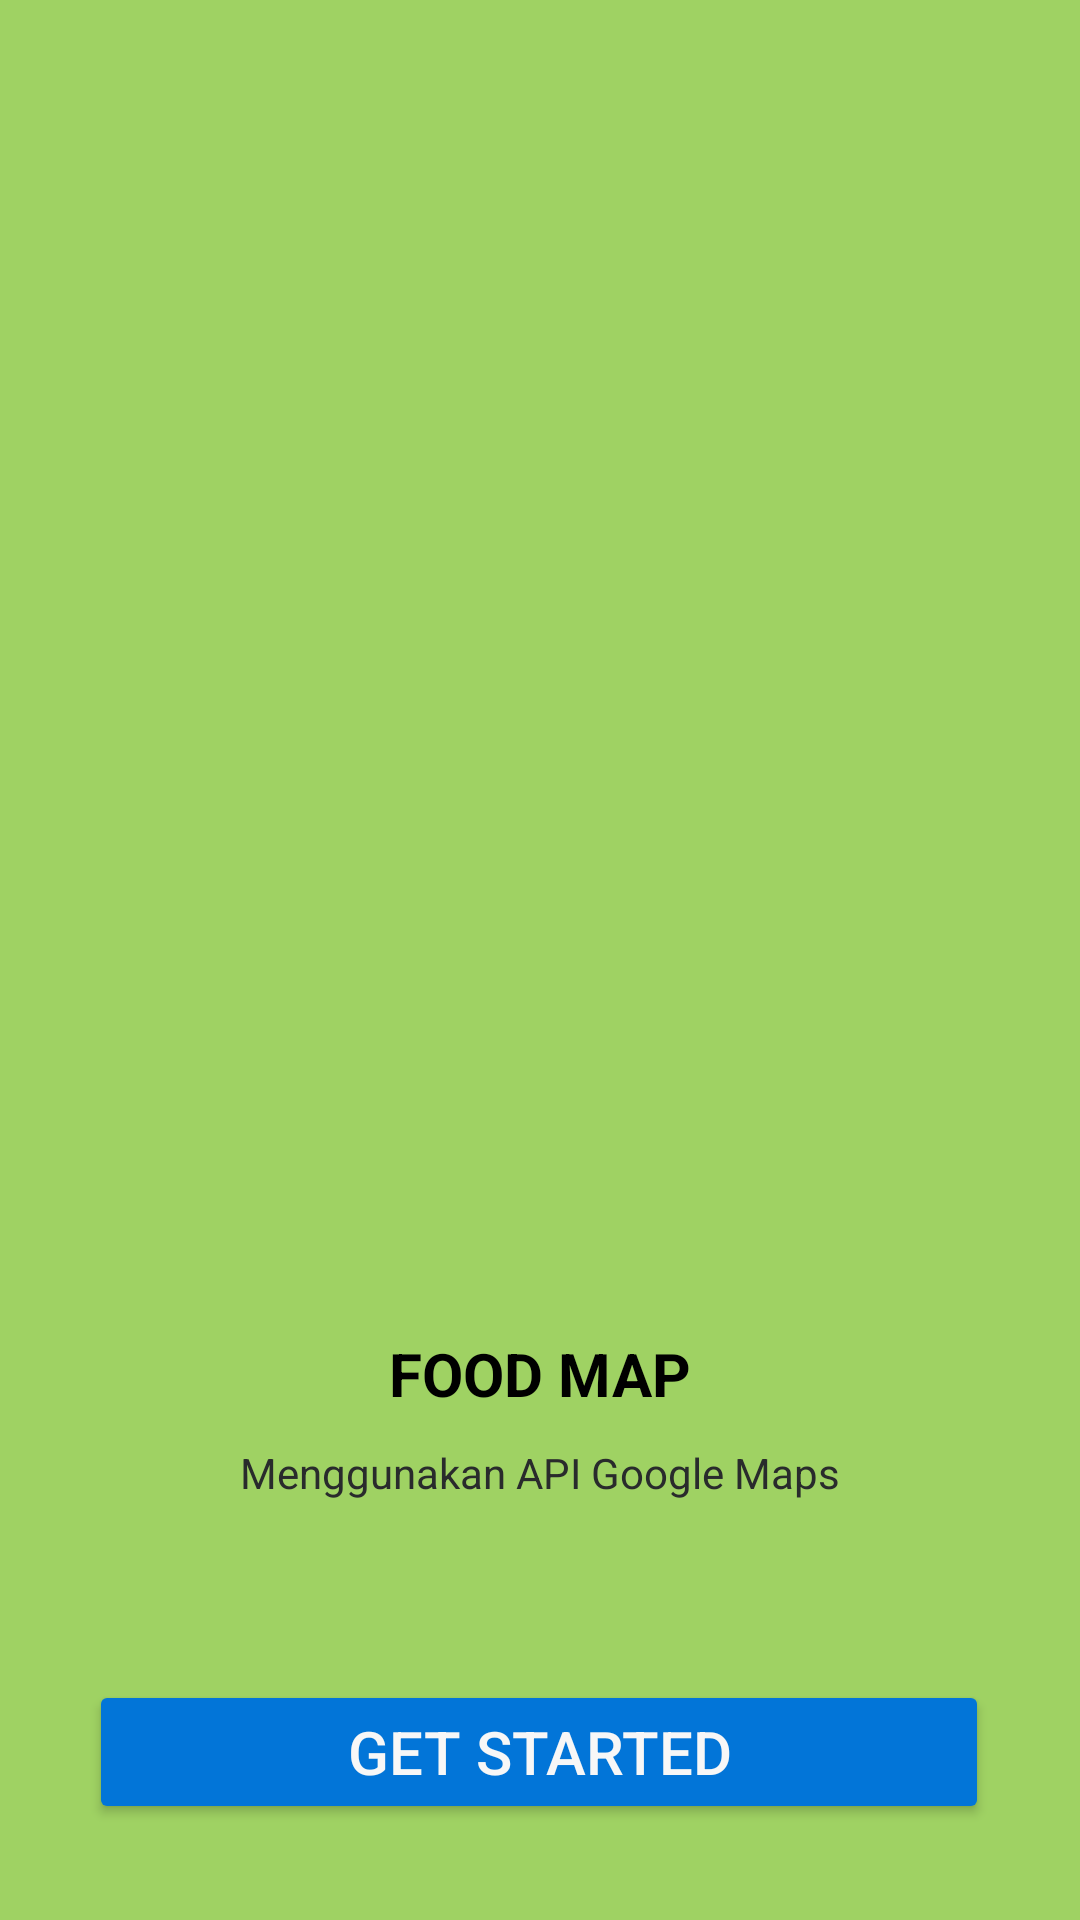

Reconstruct the res/layout file that produces this screen, plus the resources it refers to.
<!-- AndroidManifest.xml: application theme Theme.ProjectMakanan_10119275 -->
<!-- res/layout/layout_2.xml -->
<?xml version="1.0" encoding="utf-8"?>
<androidx.constraintlayout.widget.ConstraintLayout xmlns:android="http://schemas.android.com/apk/res/android"
    xmlns:app="http://schemas.android.com/apk/res-auto"
    xmlns:tools="http://schemas.android.com/tools"
    android:layout_width="match_parent"
    android:layout_height="match_parent"
    android:background="#9fd263">

    <ImageView
        android:id="@+id/gambar1"
        android:layout_width="300dp"
        android:layout_height="300dp"
        android:layout_centerHorizontal="true"
        app:layout_constraintBottom_toBottomOf="parent"
        app:layout_constraintEnd_toEndOf="parent"
        app:layout_constraintStart_toStartOf="parent"
        app:layout_constraintTop_toTopOf="parent"
        app:layout_constraintVertical_bias="0.32999998"
        app:srcCompat="@drawable/maps" />

    <TextView
        android:id="@+id/judul"
        android:layout_width="wrap_content"
        android:layout_height="wrap_content"
        android:layout_below="@id/gambar1"
        android:layout_centerHorizontal="true"
        android:layout_marginTop="32dp"
        android:text="FOOD MAP"
        android:textColor="@color/black"
        android:textSize="20dp"
        android:textStyle="bold"
        app:layout_constraintEnd_toEndOf="parent"
        app:layout_constraintStart_toStartOf="parent"
        app:layout_constraintTop_toBottomOf="@+id/gambar1" />

    <TextView
        android:id="@+id/deskripsi"
        android:layout_width="wrap_content"
        android:layout_height="wrap_content"
        android:layout_below="@id/judul"
        android:layout_centerHorizontal="true"
        android:layout_marginTop="10dp"
        android:text="Menggunakan API Google Maps"
        android:textColor="#292b2c"
        app:layout_constraintBottom_toBottomOf="parent"
        app:layout_constraintEnd_toEndOf="parent"
        app:layout_constraintStart_toStartOf="parent"
        app:layout_constraintTop_toBottomOf="@+id/judul"
        app:layout_constraintVertical_bias="0.0" />

    <Button
        android:id="@+id/button"
        android:onClick="Alihkan"
        android:layout_width="300dp"
        android:layout_height="wrap_content"
        android:layout_below="@id/deskripsi"
        android:layout_centerHorizontal="true"
        android:layout_marginBottom="32dp"
        android:text="GET STARTED"
        android:backgroundTint="@color/bootstrap_pri"
        android:textSize="20dp"
        android:textColor="@color/bootstrap_white"
        app:layout_constraintBottom_toBottomOf="parent"
        app:layout_constraintEnd_toEndOf="parent"
        app:layout_constraintHorizontal_bias="0.495"
        app:layout_constraintStart_toStartOf="parent" />
</androidx.constraintlayout.widget.ConstraintLayout>


    
    
    
<!-- resources referenced by this layout -->
<resources>
  <color name="black">#FF000000</color>
  <color name="bootstrap_pri">#0275d8</color>
  <color name="bootstrap_white">#f7f7f7</color>
  <style name="Theme.ProjectMakanan_10119275" parent="Theme.MaterialComponents.DayNight.DarkActionBar">
          
          <item name="colorPrimary">@color/purple_500</item>
          <item name="colorPrimaryVariant">@color/purple_700</item>
          <item name="colorOnPrimary">@color/white</item>
          
          <item name="colorSecondary">@color/teal_200</item>
          <item name="colorSecondaryVariant">@color/teal_700</item>
          <item name="colorOnSecondary">@color/black</item>
          
          <item name="android:statusBarColor" tools:targetApi="l">?attr/colorPrimaryVariant</item>
          
      </style>
  <color name="purple_500">#FF6200EE</color>
  <color name="purple_700">#FF3700B3</color>
  <color name="white">#FFFFFFFF</color>
  <color name="teal_200">#FF03DAC5</color>
  <color name="teal_700">#FF018786</color>
</resources>
